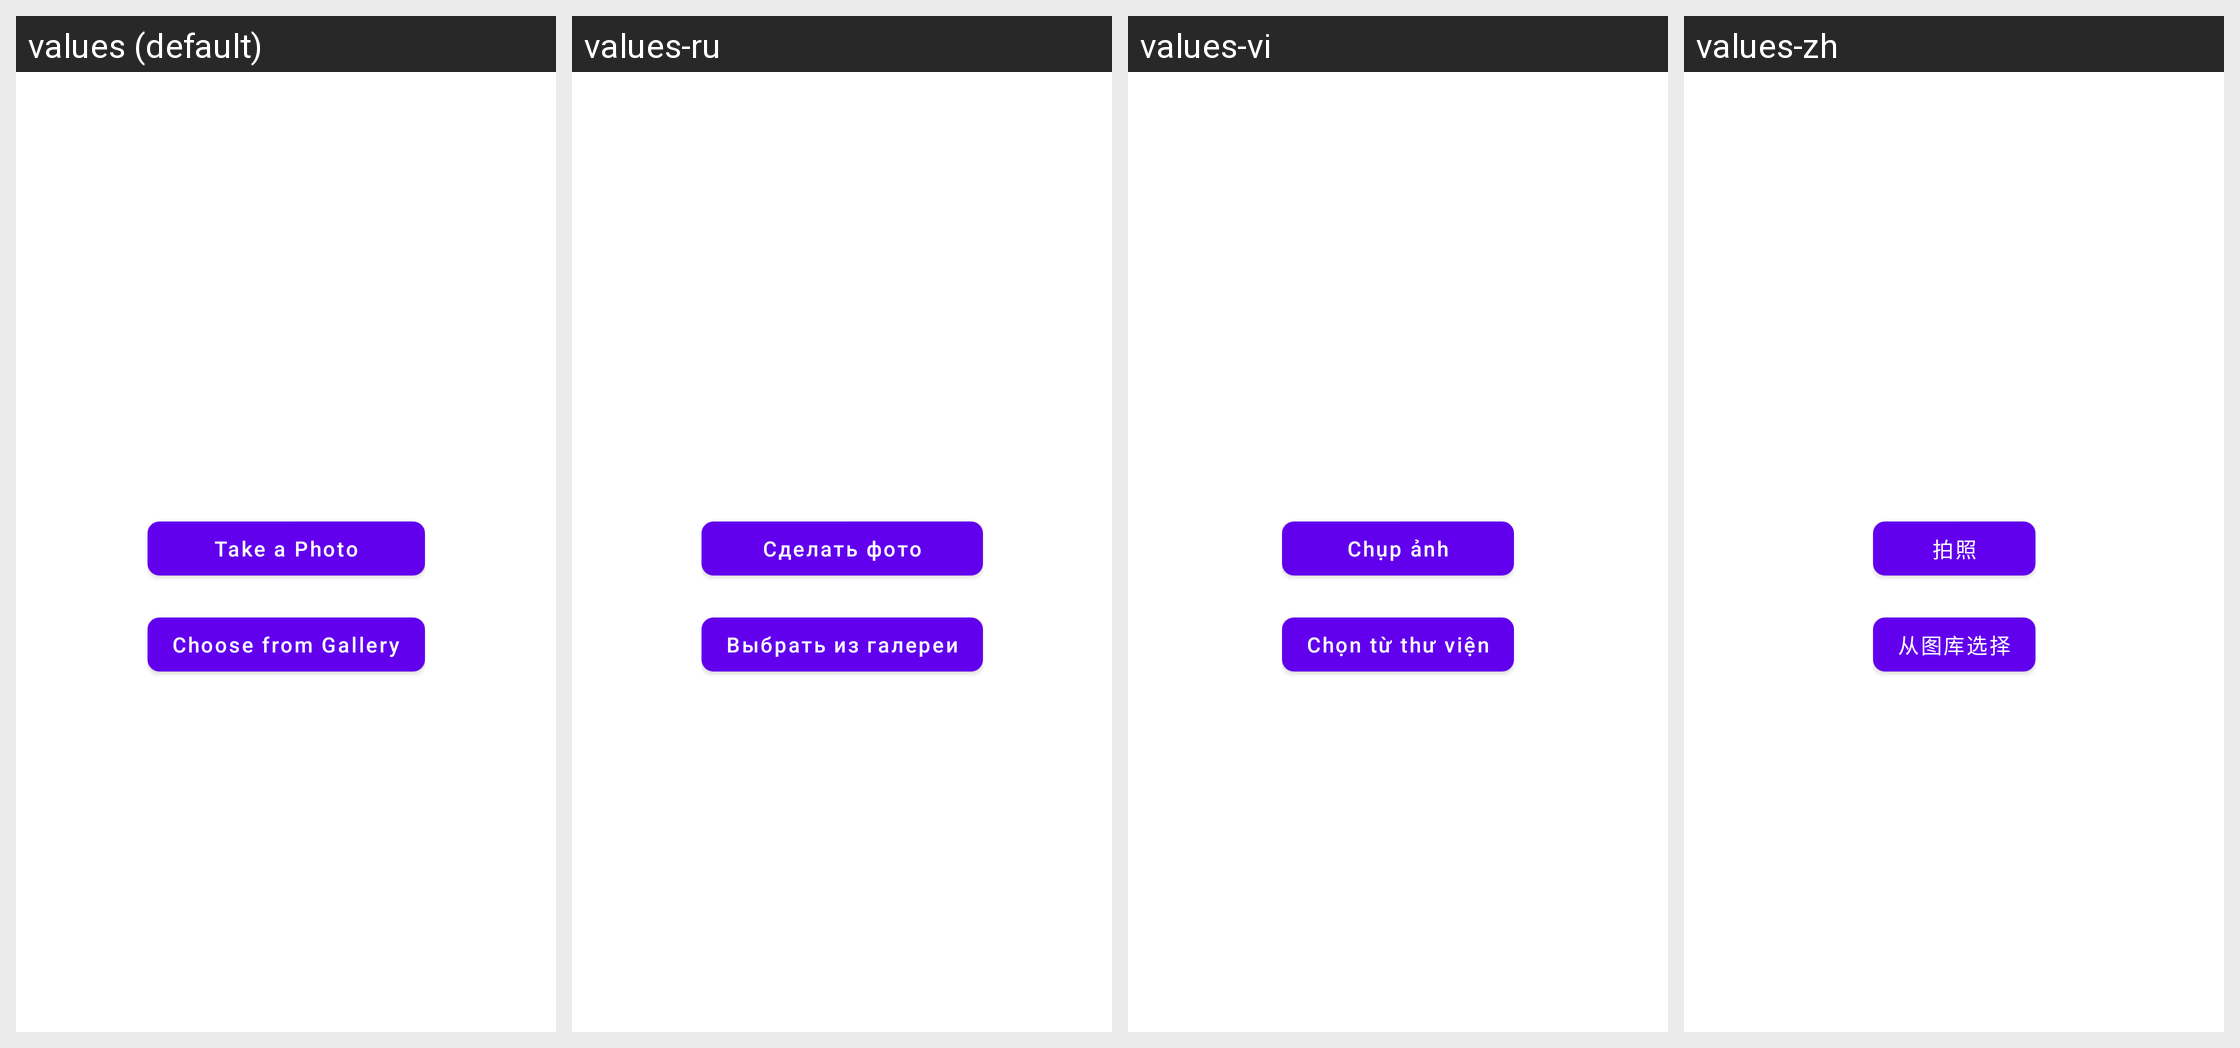

This grid shows one Android layout under several languages. Give, for every string resource on the screen, its name, the default text and each shown locale's text.
Android screen res/layout/fragment_home.xml rendered under 4 locales, left to right: values (default), values-ru, values-vi, values-zh. Device: Nexus 5 (rendered at 1080×1920; each locale shown at half size, 540×960, under a caption strip naming it); theme Theme.MaterialComponents.DayNight.NoActionBar.
Strings drawn on this screen, with the default value and each locale's value (text and hints the layout hard-codes, and strings that could not be matched under every locale, appear in the picture but are not listed):

take_a_photo
  values: Take a Photo
  values-ru: Сделать фото
  values-vi: Chụp ảnh
  values-zh: 拍照

choose_from_gallery
  values: Choose from Gallery
  values-ru: Выбрать из галереи
  values-vi: Chọn từ thư viện
  values-zh: 从图库选择
